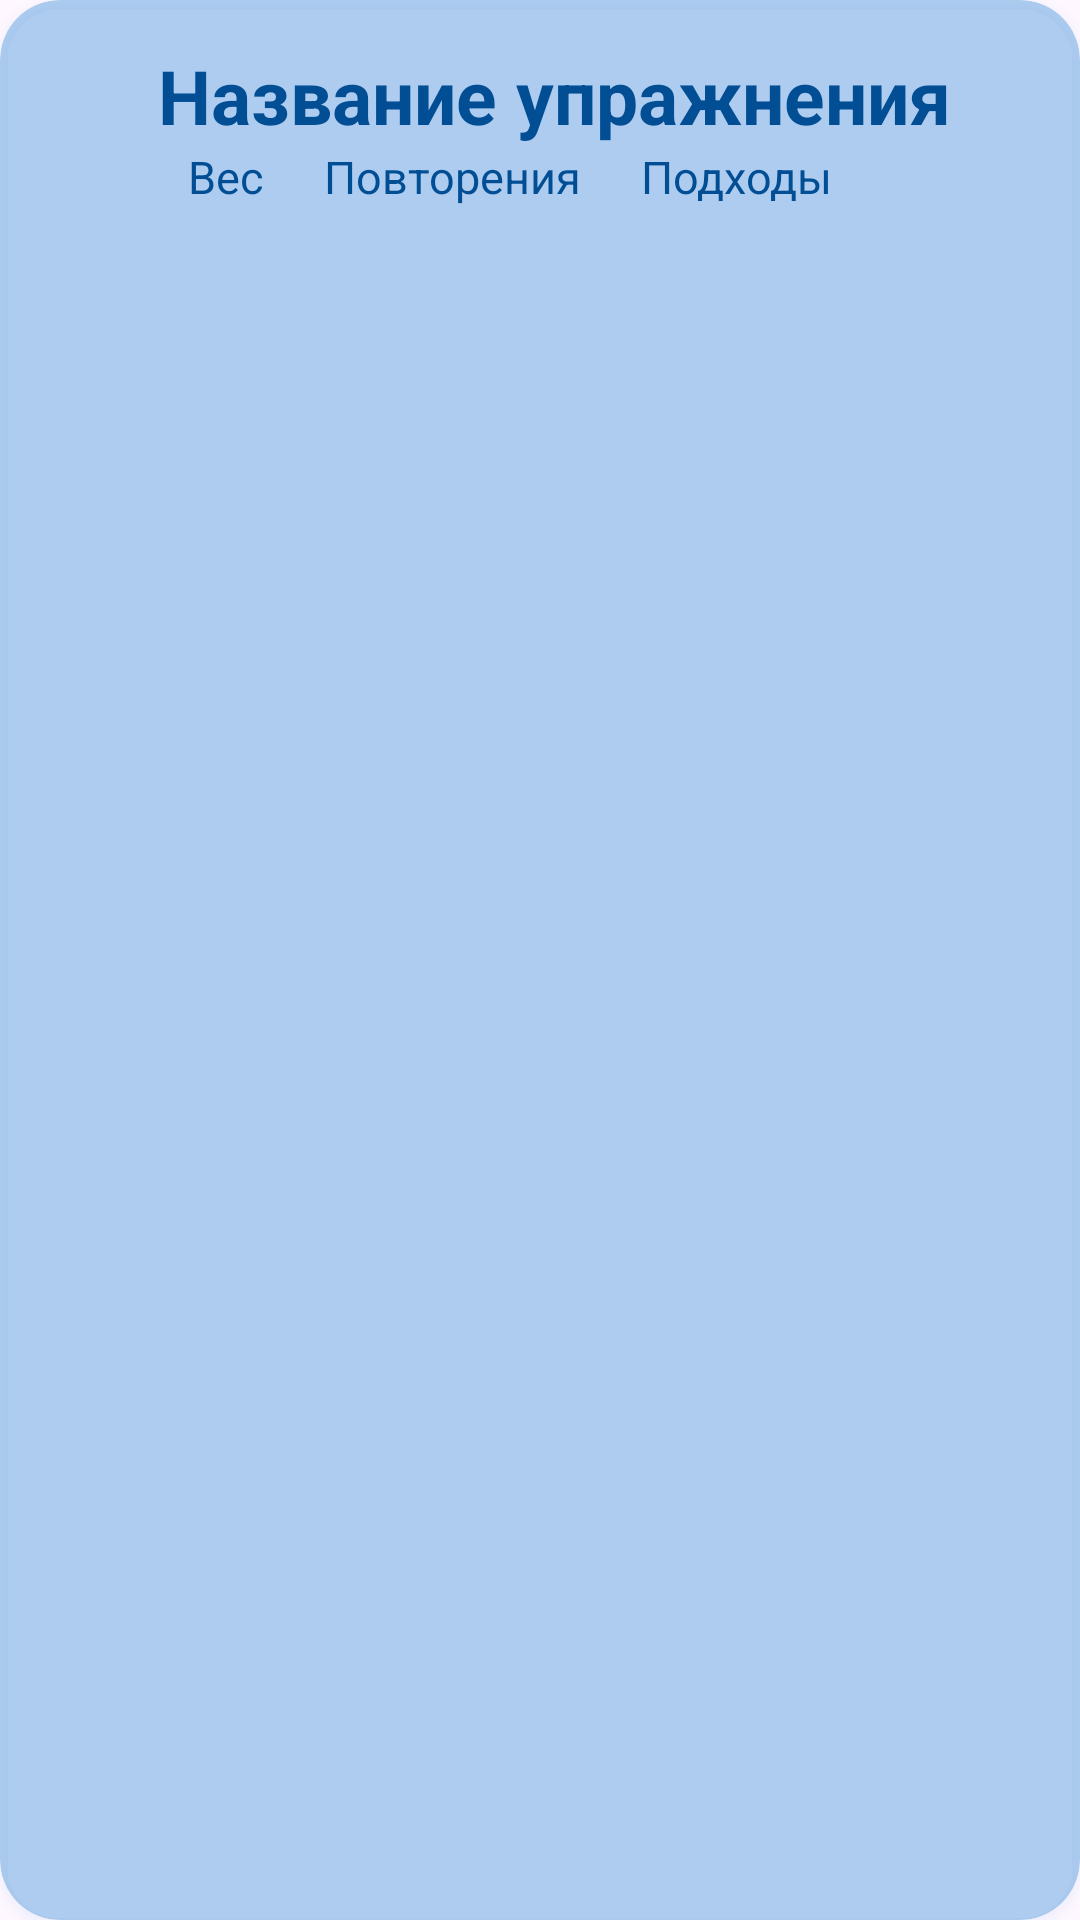

Layout XML and referenced resources for this Android screen:
<!-- AndroidManifest.xml: application theme Theme.Material3.DayNight.NoActionBar -->
<!-- res/layout/recyclerview_exercises.xml -->
<?xml version="1.0" encoding="utf-8"?>
<androidx.cardview.widget.CardView xmlns:android="http://schemas.android.com/apk/res/android"
    android:layout_width="match_parent"
    android:layout_height="wrap_content"
    xmlns:app="http://schemas.android.com/apk/res-auto"
    android:clickable="true"
    app:cardBackgroundColor="@color/inputs"
    android:outlineSpotShadowColor="@color/inputs"
    android:outlineAmbientShadowColor="@color/inputs"
    app:cardCornerRadius="20dp"
    android:layout_marginHorizontal="23dp"
    android:layout_marginVertical="7dp"
    >

    <LinearLayout
        android:layout_margin="15dp"
        android:layout_width="match_parent"
        android:layout_height="wrap_content"
        android:orientation="horizontal"
        android:gravity="center"
        >


        <LinearLayout
            android:layout_width="wrap_content"
            android:layout_height="wrap_content"
            android:layout_marginLeft="10dp"
            android:orientation="vertical"
>

            <com.google.android.material.textview.MaterialTextView
                android:id="@+id/vExerciseName"
                android:layout_width="wrap_content"
                android:layout_height="wrap_content"
                android:layout_gravity="center_horizontal"
                android:text="Название упражнения"
                android:textStyle="bold"
                android:textColor="@color/default_blue"
                android:textSize="25sp"
                />


            <LinearLayout
                android:layout_width="wrap_content"
                android:layout_height="wrap_content"
                android:layout_marginStart="10dp"
                android:orientation="horizontal">

                <com.google.android.material.textview.MaterialTextView
                    android:id="@+id/vExerciseWeight"
                    android:layout_width="wrap_content"
                    android:layout_height="wrap_content"
                    android:layout_gravity="center_horizontal"
                    android:text="Вес"
                    android:textColor="@color/default_blue"
                    android:textSize="15sp"
                    />


                <com.google.android.material.textview.MaterialTextView
                    android:id="@+id/vExerciseRepetitions"
                    android:layout_width="wrap_content"
                    android:layout_height="wrap_content"
                    android:layout_gravity="center_horizontal"
                    android:layout_marginStart="20dp"
                    android:text="Повторения"
                    android:textColor="@color/default_blue"
                    android:textSize="15sp"
                    />

                <com.google.android.material.textview.MaterialTextView
                    android:id="@+id/vExerciseRounds"
                    android:layout_width="wrap_content"
                    android:layout_height="wrap_content"
                    android:layout_gravity="center_horizontal"
                    android:layout_marginStart="20dp"
                    android:text="Подходы"
                    android:textColor="@color/default_blue"
                    android:textSize="15sp"
                    />
            </LinearLayout>
        </LinearLayout>



    </LinearLayout>

</androidx.cardview.widget.CardView>
<!-- resources referenced by this layout -->
<resources>
  <color name="default_blue">#014E95</color>
  <color name="inputs">#886BA9E1</color>
      4B7FAE
</resources>
